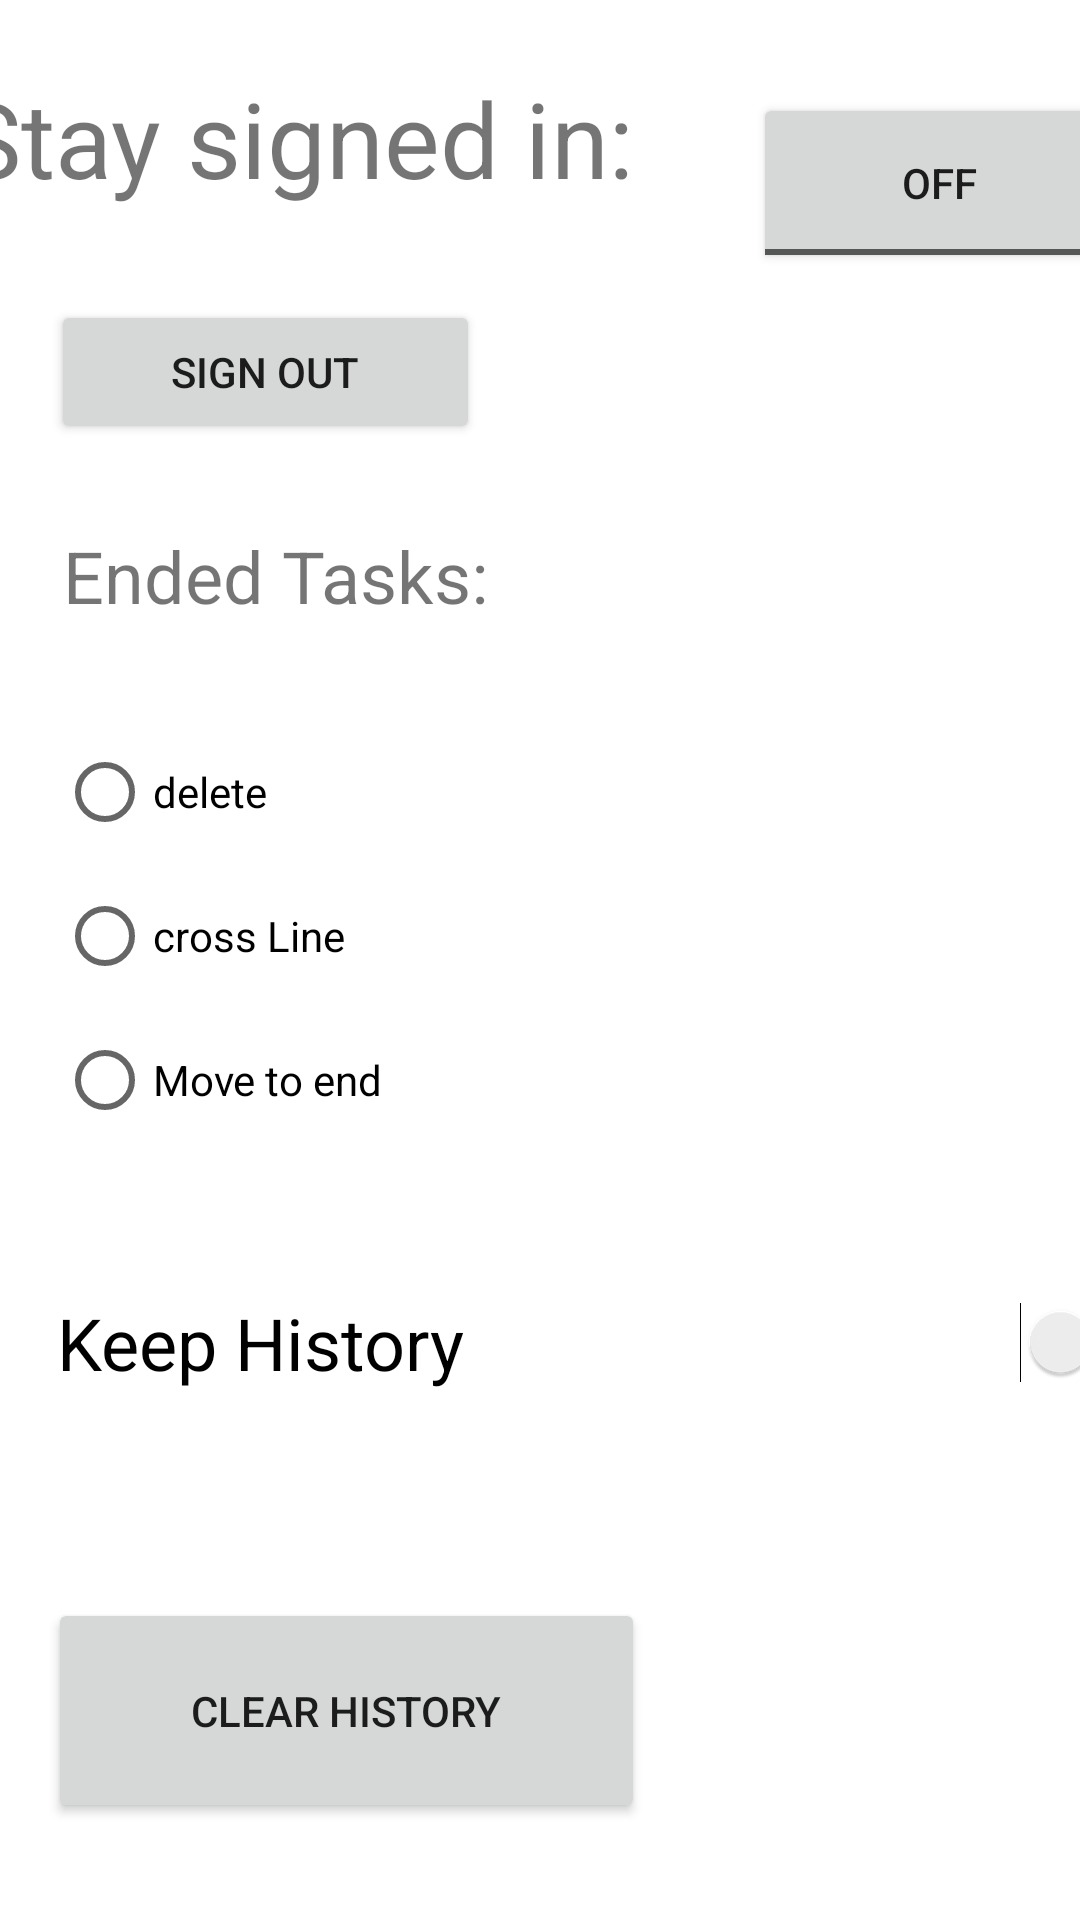

Layout XML and referenced resources for this Android screen:
<!-- AndroidManifest.xml: application theme Theme.OsamaTaskManger -->
<!-- res/layout/activity_settings.xml -->
<?xml version="1.0" encoding="utf-8"?>
<androidx.constraintlayout.widget.ConstraintLayout xmlns:android="http://schemas.android.com/apk/res/android"
    xmlns:app="http://schemas.android.com/apk/res-auto"
    xmlns:tools="http://schemas.android.com/tools"
    android:layout_width="match_parent"
    android:layout_height="match_parent"
    tools:context=".SettingsActivity">

    <TextView
        android:id="@+id/tvSettings"
        android:layout_width="229dp"
        android:layout_height="60dp"
        android:layout_marginStart="16dp"
        android:layout_marginTop="40dp"
        android:layout_marginEnd="36dp"
        android:layout_marginBottom="430dp"
        android:text="Stay signed in:"
        android:textSize="35dp"
        app:layout_constraintBottom_toTopOf="@+id/btnClear"
        app:layout_constraintEnd_toStartOf="@+id/tbsettings"
        app:layout_constraintStart_toStartOf="parent"
        app:layout_constraintTop_toTopOf="parent" />

    <ToggleButton
        android:id="@+id/tbsettings"
        android:layout_width="124dp"
        android:layout_height="60dp"
        android:layout_marginTop="30dp"
        android:layout_marginEnd="15dp"
        android:layout_marginBottom="148dp"
        android:text="ToggleButton"
        app:layout_constraintBottom_toTopOf="@+id/radioGroup"
        app:layout_constraintEnd_toEndOf="parent"
        app:layout_constraintStart_toEndOf="@+id/tvSettings"
        app:layout_constraintTop_toTopOf="parent" />

    <Button
        android:id="@+id/btnsignout"
        android:layout_width="143dp"
        android:layout_height="48dp"
        android:layout_marginStart="17dp"
        android:layout_marginEnd="17dp"
        android:layout_marginBottom="10dp"
        android:text="Sign out"
        app:layout_constraintBottom_toTopOf="@+id/tvEndTasks"
        app:layout_constraintEnd_toEndOf="@+id/tvEndTasks"
        app:layout_constraintHorizontal_bias="0.0"
        app:layout_constraintStart_toStartOf="parent"
        app:layout_constraintTop_toBottomOf="@+id/tvSettings" />

    <RadioGroup
        android:id="@+id/radioGroup"
        android:layout_width="386dp"
        android:layout_height="145dp"
        android:layout_marginStart="19dp"
        android:layout_marginEnd="19dp"
        android:layout_marginBottom="20dp"
        app:layout_constraintBottom_toTopOf="@+id/schKeep"
        app:layout_constraintEnd_toEndOf="parent"
        app:layout_constraintHorizontal_bias="0.0"
        app:layout_constraintStart_toStartOf="parent"
        app:layout_constraintTop_toBottomOf="@+id/tbsettings">

        <RadioButton
            android:id="@+id/rBDelete"
            android:layout_width="153dp"
            android:layout_height="wrap_content"
            android:text="delete" />

        <RadioButton
            android:id="@+id/rBCross"
            android:layout_width="154dp"
            android:layout_height="wrap_content"
            android:text="cross Line" />

        <RadioButton
            android:id="@+id/rBMove_to_end"
            android:layout_width="153dp"
            android:layout_height="wrap_content"
            android:minHeight="48dp"
            android:text="Move to end"
            tools:ignore="TouchTargetSizeCheck,TouchTargetSizeCheck,TouchTargetSizeCheck" />
    </RadioGroup>

    <TextView
        android:id="@+id/tvEndTasks"
        android:layout_width="154dp"
        android:layout_height="35dp"
        android:layout_marginStart="2dp"
        android:layout_marginBottom="12dp"
        android:text="Ended Tasks:"
        android:textSize="24sp"
        app:layout_constraintBottom_toTopOf="@+id/radioGroup"
        app:layout_constraintStart_toStartOf="@+id/radioGroup"
        app:layout_constraintTop_toBottomOf="@+id/btnsignout" />

    <Button
        android:id="@+id/btnClear"
        android:layout_width="199dp"
        android:layout_height="75dp"
        android:layout_marginStart="16dp"
        android:layout_marginTop="20dp"
        android:layout_marginBottom="50dp"
        android:text="Clear History"
        app:layout_constraintBottom_toBottomOf="parent"
        app:layout_constraintStart_toStartOf="parent"
        app:layout_constraintTop_toBottomOf="@+id/tvSettings" />

    <Switch
        android:id="@+id/schKeep"
        android:layout_width="375dp"
        android:layout_height="83dp"
        android:layout_marginStart="19dp"
        android:layout_marginEnd="19dp"
        android:layout_marginBottom="150dp"
        android:text="Keep History"
        android:textSize="24sp"
        app:layout_constraintBottom_toBottomOf="parent"
        app:layout_constraintEnd_toEndOf="parent"
        app:layout_constraintHorizontal_bias="0.0"
        app:layout_constraintStart_toStartOf="parent"
        app:layout_constraintTop_toBottomOf="@+id/radioGroup" />

</androidx.constraintlayout.widget.ConstraintLayout>
<!-- resources referenced by this layout -->
<resources>
  <style name="Theme.OsamaTaskManger" parent="Theme.MaterialComponents.DayNight.DarkActionBar">
          
          <item name="colorPrimary">@color/purple_500</item>
          <item name="colorPrimaryVariant">@color/purple_700</item>
          <item name="colorOnPrimary">@color/white</item>
          
          <item name="colorSecondary">@color/teal_200</item>
          <item name="colorSecondaryVariant">@color/teal_700</item>
          <item name="colorOnSecondary">@color/black</item>
          
          <item name="android:statusBarColor" tools:targetApi="l">?attr/colorPrimaryVariant</item>
          
      </style>
  <!-- not gathered from this repository: default colours our renderer supplied (Android Studio template values) -->
  <color name="purple_500">#FF6200EE</color>
  <color name="purple_700">#FF3700B3</color>
  <color name="teal_200">#FF03DAC5</color>
  <color name="teal_700">#FF018786</color>
  <color name="black">#FF000000</color>
  <color name="white">#FFFFFFFF</color>
</resources>
